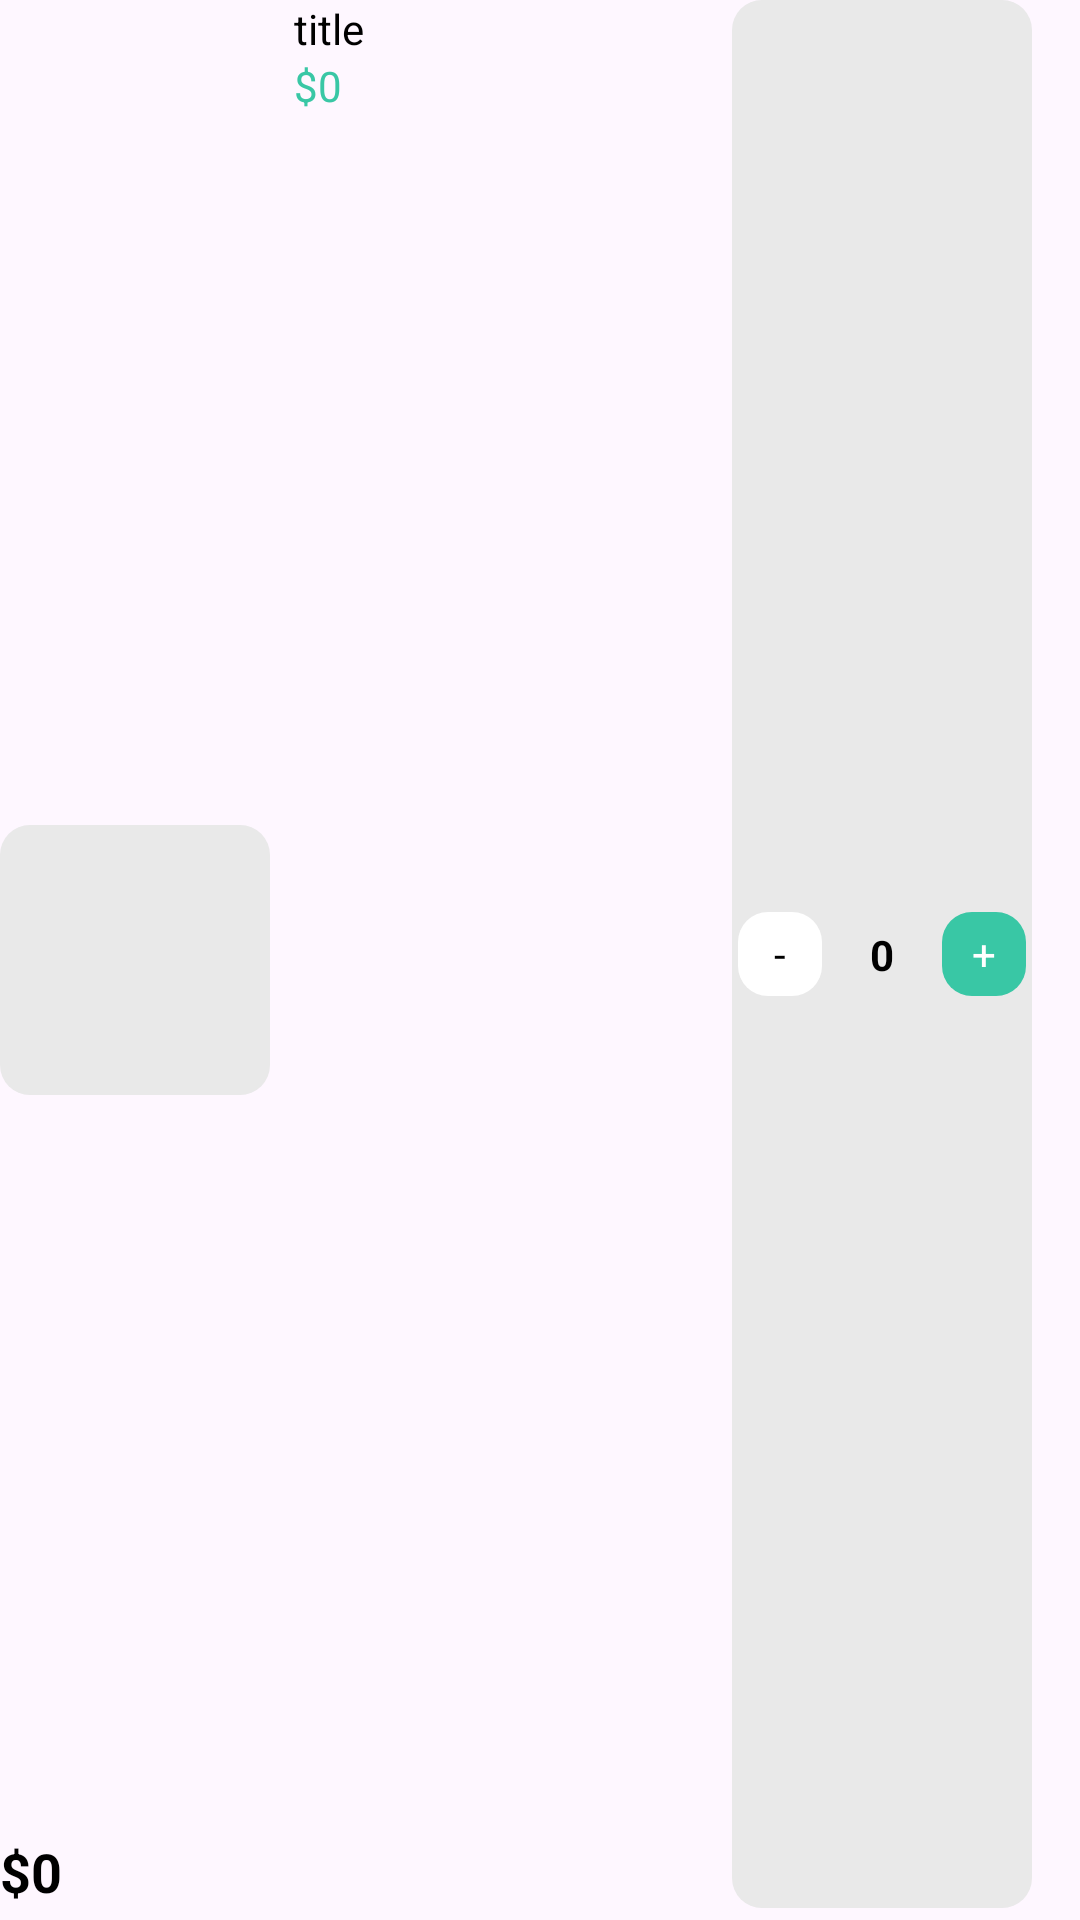

Reconstruct the res/layout file that produces this screen, plus the resources it refers to.
<!-- AndroidManifest.xml: application theme Theme.banhangs -->
<!-- res/layout/viewholder_cart.xml -->
<?xml version="1.0" encoding="utf-8"?>
<androidx.constraintlayout.widget.ConstraintLayout xmlns:android="http://schemas.android.com/apk/res/android"
    xmlns:app="http://schemas.android.com/apk/res-auto"
    xmlns:tools="http://schemas.android.com/tools"
    android:layout_width="match_parent"
    android:layout_height="wrap_content"
    android:layout_marginTop="8dp"
    android:layout_marginBottom="8dp">

    <ImageView
        android:id="@+id/pic"
        android:layout_width="90dp"
        android:scaleType="centerInside"
        android:padding="8dp"
        android:background="@drawable/grey_bg"
        android:layout_height="90dp"
        app:layout_constraintBottom_toBottomOf="parent"
        app:layout_constraintStart_toStartOf="parent"
        app:layout_constraintTop_toTopOf="parent"
        tools:srcCompat="@tools:sample/backgrounds/scenic" />

    <TextView
        android:id="@+id/titleTxt"
        android:layout_width="wrap_content"
        android:layout_height="wrap_content"
        android:layout_marginStart="8dp"
        android:text="title"
        android:textColor="@color/black"
        app:layout_constraintStart_toEndOf="@+id/pic"
        app:layout_constraintTop_toTopOf="parent" />

    <TextView
        android:id="@+id/feeEachItem"
        android:layout_width="wrap_content"
        android:layout_height="wrap_content"
        android:text="$0"
        android:textColor="@color/green"
        app:layout_constraintStart_toStartOf="@+id/titleTxt"
        app:layout_constraintTop_toBottomOf="@+id/titleTxt" />

    <TextView
        android:id="@+id/totalEachItem"
        android:layout_width="wrap_content"
        android:layout_height="wrap_content"
        android:layout_marginBottom="4dp"
        android:text="$0"
        android:textColor="@color/black"
        android:textSize="18sp"
        android:textStyle="bold"
        app:layout_constraintBottom_toBottomOf="parent"
        app:layout_constraintStart_toStartOf="@+id/feeEachTime" />

    <androidx.constraintlayout.widget.ConstraintLayout
        android:layout_width="100dp"
        android:layout_height="match_parent"
        android:layout_marginEnd="16dp"
        android:layout_marginBottom="4dp"
        android:background="@drawable/grey_bg"
        app:layout_constraintBottom_toBottomOf="parent"
        app:layout_constraintEnd_toEndOf="parent">

        <TextView
            android:id="@+id/plusCartBtn"
            android:layout_width="28dp"
            android:layout_height="28dp"
            android:layout_margin="2dp"
            android:background="@drawable/green_button_bg"
            android:gravity="center"
            android:text="+"
            android:textColor="@color/white"
            app:layout_constraintBottom_toBottomOf="parent"
            app:layout_constraintEnd_toEndOf="parent"
            app:layout_constraintTop_toTopOf="parent" />

        <TextView
            android:id="@+id/numberItemTxt"
            android:layout_width="wrap_content"
            android:layout_height="wrap_content"
            android:text="0"
            android:textColor="@color/black"
            android:textStyle="bold"
            app:layout_constraintBottom_toBottomOf="parent"
            app:layout_constraintEnd_toStartOf="@+id/plusCartBtn"
            app:layout_constraintStart_toEndOf="@+id/minusCartBtn"
            app:layout_constraintTop_toTopOf="parent" />

        <TextView
            android:id="@+id/minusCartBtn"
            android:layout_width="28dp"
            android:layout_height="28dp"
            android:layout_margin="2dp"
            android:background="@drawable/white_bg"
            android:gravity="center"
            android:text="-"
            android:textColor="@color/black"
            app:layout_constraintBottom_toBottomOf="parent"
            app:layout_constraintStart_toStartOf="parent"
            app:layout_constraintTop_toTopOf="parent" />

    </androidx.constraintlayout.widget.ConstraintLayout>

    <ImageView
        android:id="@+id/btndelte"
        android:layout_width="wrap_content"
        android:layout_height="wrap_content"
        android:layout_marginTop="12dp"
        android:layout_marginEnd="18dp"
        app:layout_constraintEnd_toEndOf="parent"
        app:layout_constraintTop_toTopOf="parent"
        app:srcCompat="@drawable/baseline_delete_24" />
</androidx.constraintlayout.widget.ConstraintLayout>
<!-- resources referenced by this layout -->
<resources>
  <color name="black">#FF000000</color>
  <color name="green">#39c7a5</color>
  <color name="white">#FFFFFFFF</color>
  <!-- drawable green_button_bg (drawable) -->
  <?xml version="1.0" encoding="utf-8"?>
  <selector xmlns:android="http://schemas.android.com/apk/res/android">
      <item>
          <shape android:shape="rectangle">
              <solid android:color="@color/green">  </solid>
                  <corners android:radius="10dp"></corners>
  
  
          </shape>
  
      </item>
  
  
  
  </selector>
  <!-- drawable grey_bg (drawable) -->
  <?xml version="1.0" encoding="utf-8"?>
  <selector xmlns:android="http://schemas.android.com/apk/res/android">
      <item>
          <shape android:shape="rectangle">
              <corners android:radius="10dp"/>
              <solid android:color="@color/lightGrey"/>
          </shape>
      </item>
  </selector>
  <!-- drawable white_bg (drawable) -->
  <?xml version="1.0" encoding="utf-8"?>
  <selector xmlns:android="http://schemas.android.com/apk/res/android">
  <item>
      <shape android:shape="rectangle">
            <corners android:radius="10dp"/>
            <solid android:color="@color/white"/>
      </shape>
  </item>
  </selector>
  <style name="Theme.banhangs" parent="Base.Theme.banhangs" />
  <color name="lightGrey">#e9e9e9</color>
  <style name="Base.Theme.banhangs" parent="Theme.Material3.DayNight.NoActionBar">
          
          
  
           <item name="colorPrimaryVariant">@color/lavender</item>
  
      </style>
  <color name="lavender">#8692f7</color>
</resources>
